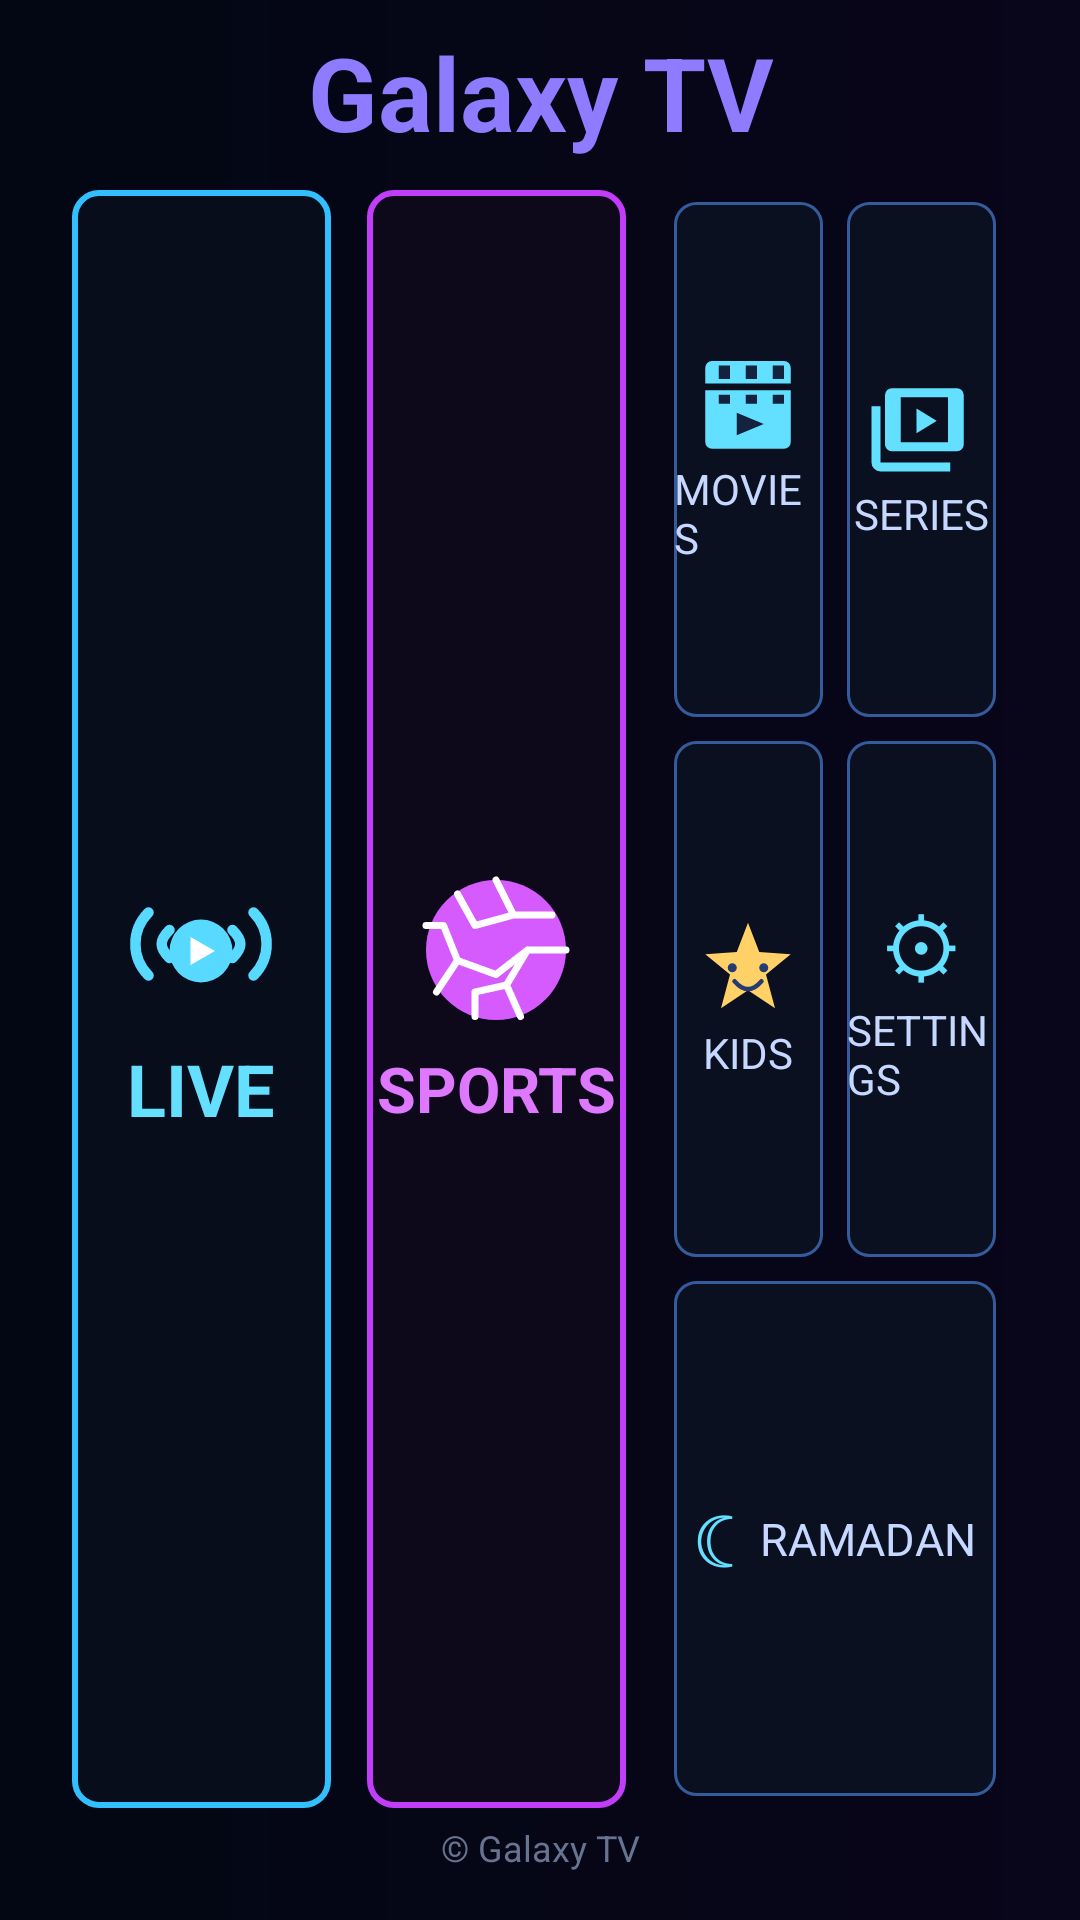

Android layout source for this screen:
<!-- AndroidManifest.xml: application theme Theme.GalaxyTv -->
<!-- res/layout/activity_home.xml -->
<?xml version="1.0" encoding="utf-8"?>
<LinearLayout xmlns:android="http://schemas.android.com/apk/res/android"
    android:layout_width="match_parent"
    android:layout_height="match_parent"
    android:background="@drawable/home_background"
    android:layoutDirection="ltr"
    android:orientation="vertical"
    android:paddingStart="24dp"
    android:paddingTop="8dp"
    android:paddingEnd="24dp"
    android:paddingBottom="16dp">

    <TextView
        android:id="@+id/homeTitle"
        android:layout_width="match_parent"
        android:layout_height="wrap_content"
        android:gravity="center"
        android:text="Galaxy TV"
        android:textColor="#8E7BFF"
        android:textSize="34sp"
        android:textStyle="bold" />

    <LinearLayout
        android:layout_width="match_parent"
        android:layout_height="0dp"
        android:layout_marginTop="10dp"
        android:layout_weight="1"
        android:layoutDirection="ltr"
        android:gravity="center_vertical"
        android:orientation="horizontal">

        <LinearLayout
            android:id="@+id/satIptvCard"
            android:layout_width="0dp"
            android:layout_height="match_parent"
            android:layout_marginEnd="8dp"
            android:layout_weight="0.9"
            android:background="@drawable/home_tile_live"
            android:clickable="true"
            android:focusable="true"
            android:focusableInTouchMode="true"
            android:gravity="center"
            android:orientation="vertical">

            <ImageView
                android:layout_width="wrap_content"
                android:layout_height="56dp"
                android:contentDescription="Live TV"
                android:src="@drawable/ic_home_live" />

            <TextView
                android:layout_width="wrap_content"
                android:layout_height="wrap_content"
                android:layout_marginTop="4dp"
                android:text="LIVE"
                android:textColor="#65DFFF"
                android:textSize="24sp"
                android:textStyle="bold" />
        </LinearLayout>

        <LinearLayout
            android:id="@+id/sportsCard"
            android:layout_width="0dp"
            android:layout_height="match_parent"
            android:layout_marginHorizontal="4dp"
            android:layout_weight="0.9"
            android:background="@drawable/home_tile_sports"
            android:clickable="true"
            android:focusable="true"
            android:focusableInTouchMode="true"
            android:gravity="center"
            android:orientation="vertical">

            <ImageView
                android:layout_width="wrap_content"
                android:layout_height="56dp"
                android:contentDescription="Sports"
                android:src="@drawable/ic_home_sports" />

            <TextView
                android:layout_width="wrap_content"
                android:layout_height="wrap_content"
                android:layout_marginTop="4dp"
                android:text="SPORTS"
                android:textColor="#DE78FF"
                android:textSize="21sp"
                android:textStyle="bold" />
        </LinearLayout>

        <GridLayout
            android:layout_width="0dp"
            android:layout_height="match_parent"
            android:layout_marginStart="8dp"
            android:layout_weight="1.2"
            android:columnCount="2"
            android:rowCount="3"
            android:useDefaultMargins="true">

            <LinearLayout
                android:id="@+id/moviesCard"
                android:layout_width="0dp"
                android:layout_height="0dp"
                android:layout_columnWeight="1"
                android:layout_rowWeight="1"
                android:background="@drawable/home_tile_small"
                android:focusable="true"
                android:clickable="true"
                android:focusableInTouchMode="true"
                android:gravity="center"
                android:orientation="vertical">

                <ImageView
                    android:layout_width="wrap_content"
                    android:layout_height="36dp"
                    android:contentDescription="Movies"
                    android:src="@drawable/ic_home_movies" />

                <TextView
                    android:layout_width="wrap_content"
                    android:layout_height="wrap_content"
                    android:text="MOVIES"
                    android:textColor="#C6D8FF"
                    android:textSize="14sp" />
            </LinearLayout>

            <LinearLayout
                android:id="@+id/seriesCard"
                android:layout_width="0dp"
                android:layout_height="0dp"
                android:layout_columnWeight="1"
                android:layout_rowWeight="1"
                android:background="@drawable/home_tile_small"
                android:focusable="true"
                android:clickable="true"
                android:focusableInTouchMode="true"
                android:gravity="center"
                android:orientation="vertical">

                <ImageView
                    android:layout_width="wrap_content"
                    android:layout_height="36dp"
                    android:contentDescription="Series"
                    android:src="@drawable/ic_home_series" />

                <TextView
                    android:layout_width="wrap_content"
                    android:layout_height="wrap_content"
                    android:text="SERIES"
                    android:textColor="#C6D8FF"
                    android:textSize="14sp" />
            </LinearLayout>

            <LinearLayout
                android:id="@+id/kidsCard"
                android:layout_width="0dp"
                android:layout_height="0dp"
                android:layout_columnWeight="1"
                android:layout_rowWeight="1"
                android:background="@drawable/home_tile_small"
                android:focusable="true"
                android:clickable="true"
                android:focusableInTouchMode="true"
                android:gravity="center"
                android:orientation="vertical">

                <ImageView
                    android:layout_width="wrap_content"
                    android:layout_height="36dp"
                    android:contentDescription="Kids"
                    android:src="@drawable/ic_home_kids" />

                <TextView
                    android:layout_width="wrap_content"
                    android:layout_height="wrap_content"
                    android:text="KIDS"
                    android:textColor="#C6D8FF"
                    android:textSize="14sp" />
            </LinearLayout>

            <LinearLayout
                android:id="@+id/settingsCard"
                android:layout_width="0dp"
                android:layout_height="0dp"
                android:layout_columnWeight="1"
                android:layout_rowWeight="1"
                android:background="@drawable/home_tile_small"
                android:focusable="true"
                android:clickable="true"
                android:focusableInTouchMode="true"
                android:gravity="center"
                android:orientation="vertical">

                <TextView
                    android:layout_width="wrap_content"
                    android:layout_height="wrap_content"
                    android:text="⚙"
                    android:textColor="#63DFFF"
                    android:textSize="27sp" />

                <TextView
                    android:layout_width="wrap_content"
                    android:layout_height="wrap_content"
                    android:text="SETTINGS"
                    android:textColor="#C6D8FF"
                    android:textSize="14sp" />
            </LinearLayout>

            <LinearLayout
                android:id="@+id/ramadanCard"
                android:layout_width="0dp"
                android:layout_height="0dp"
                android:layout_columnSpan="2"
                android:layout_columnWeight="2"
                android:layout_rowWeight="1"
                android:background="@drawable/home_tile_small"
                android:focusable="true"
                android:clickable="true"
                android:focusableInTouchMode="true"
                android:gravity="center"
                android:orientation="horizontal">

                <TextView
                    android:layout_width="wrap_content"
                    android:layout_height="wrap_content"
                    android:layout_marginEnd="8dp"
                    android:text="☾"
                    android:textColor="#63DFFF"
                    android:textSize="25sp" />

                <TextView
                    android:layout_width="wrap_content"
                    android:layout_height="wrap_content"
                    android:text="RAMADAN"
                    android:textColor="#C6D8FF"
                    android:textSize="15sp" />
            </LinearLayout>
        </GridLayout>
    </LinearLayout>

    <TextView
        android:layout_width="match_parent"
        android:layout_height="wrap_content"
        android:layout_marginTop="5dp"
        android:gravity="center"
        android:text="© Galaxy TV"
        android:textColor="#68738F"
        android:textSize="12sp" />
</LinearLayout>
<!-- resources referenced by this layout -->
<resources>
  <!-- drawable home_background (drawable) -->
  <?xml version="1.0" encoding="utf-8"?>
  <shape xmlns:android="http://schemas.android.com/apk/res/android" android:shape="rectangle">
      <gradient
          android:angle="0"
          android:endColor="#09051A"
          android:startColor="#020713"
          android:type="linear" />
  </shape>
  <!-- drawable home_tile_live (drawable) -->
  <?xml version="1.0" encoding="utf-8"?>
  <selector xmlns:android="http://schemas.android.com/apk/res/android">
      <item android:state_focused="true">
          <shape android:shape="rectangle">
              <solid android:color="#10182B" />
              <stroke android:width="3dp" android:color="#EAFBFF" />
              <corners android:radius="8dp" />
          </shape>
      </item>
      <item>
          <shape android:shape="rectangle">
              <solid android:color="#080D1B" />
              <stroke android:width="2dp" android:color="#32BFFF" />
              <corners android:radius="8dp" />
          </shape>
      </item>
  </selector>
  <!-- drawable home_tile_small (drawable) -->
  <?xml version="1.0" encoding="utf-8"?>
  <selector xmlns:android="http://schemas.android.com/apk/res/android">
      <item android:state_focused="true">
          <shape android:shape="rectangle">
              <solid android:color="#112039" />
              <stroke android:width="2dp" android:color="#F7FAFF" />
              <corners android:radius="7dp" />
          </shape>
      </item>
      <item>
          <shape android:shape="rectangle">
              <solid android:color="#0A1020" />
              <stroke android:width="1dp" android:color="#345C9D" />
              <corners android:radius="7dp" />
          </shape>
      </item>
  </selector>
  <!-- drawable ic_home_movies (drawable) -->
  <vector xmlns:android="http://schemas.android.com/apk/res/android"
      android:width="40dp"
      android:height="40dp"
      android:viewportWidth="48"
      android:viewportHeight="48">
      <path
          android:fillColor="#63DFFF"
          android:pathData="M8,4h32a3,3 0,0 1,3 3v7h-38v-7a3,3 0,0 1,3 -3z M5,17h38v23a3,3 0,0 1,-3 3h-32a3,3 0,0 1,-3 -3z" />
      <path
          android:fillColor="#14233D"
          android:pathData="M11,6h5v6h-5z M23,6h5v6h-5z M35,6h5v6h-5z M11,19h5v4h-5z M23,19h5v4h-5z M35,19h5v4h-5z" />
      <path
          android:fillColor="#14233D"
          android:pathData="M19,27 L19,37 L31,32 Z" />
  </vector>
  <!-- drawable ic_home_series (drawable) -->
  <vector xmlns:android="http://schemas.android.com/apk/res/android"
      android:width="40dp"
      android:height="40dp"
      android:viewportWidth="48"
      android:viewportHeight="48">
      <path
          android:fillColor="#63DFFF"
          android:pathData="M11,5h29a3,3 0,0 1,3 3v22a3,3 0,0 1,-3 3h-29a3,3 0,0 1,-3 -3v-22a3,3 0,0 1,3 -3z M15,9v20h21v-20z M6,13v25h31v4h-31a4,4 0,0 1,-4 -4v-25z" />
      <path
          android:fillColor="#63DFFF"
          android:pathData="M22,14 L22,25 L31,19.5 Z" />
  </vector>
  <style name="Theme.GalaxyTv" parent="Theme.MaterialComponents.DayNight.NoActionBar">
          <item name="colorPrimary">@color/primary</item>
          <item name="colorPrimaryVariant">@color/primary_dark</item>
          <item name="colorSecondary">@color/accent</item>
          <item name="android:statusBarColor">@color/primary_dark</item>
          <item name="android:navigationBarColor">@color/primary_dark</item>
          <item name="android:windowBackground">@color/background</item>
      </style>
  <color name="primary">#0F172A</color>
  <color name="primary_dark">#020817</color>
  <color name="accent">#38BDF8</color>
  <color name="background">#020817</color>
</resources>
